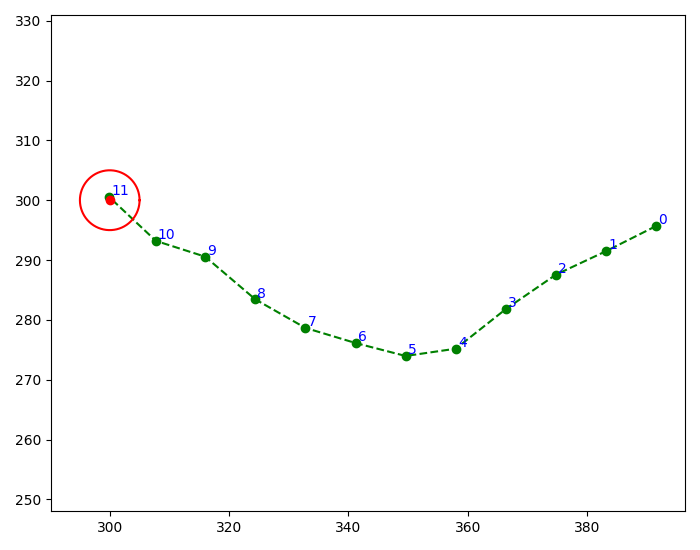

The table this chart was drawn from, first rows:
i, r, x, y, d
1, 0, 391.6, 295.7, 32.75
2, 0, 383.2, 291.5, 29.87
3, 0, 374.8, 287.6, 27.08
4, 0, 366.4, 281.8, 24.59
5, 0, 358, 275.2, 22.53
6, 0, 349.6, 274, 20.01
7, 0, 341.2, 276.1, 17.01
8, 0, 332.8, 278.7, 13.98
9, 0, 324.4, 283.4, 10.53
10, 0, 316, 290.6, 6.637
11, 0, 307.7, 293.2, 3.681
12, 11.0, 299.9, 300.5, 0.1875
